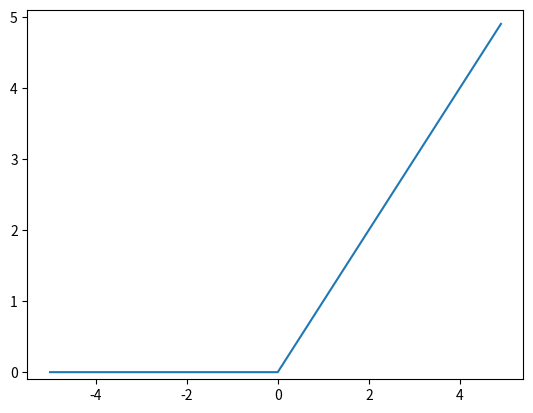

Write Python code to recreate this figure.
import numpy as np
import matplotlib.pylab as plt

def sigmoid(x):
    return np.maximum(0, x)

x = np.arange(-5.0, 5.0, 0.1)
y = sigmoid(x)
plt.plot(x, y)
plt.ylim(-0.1, 5.1)
plt.show()